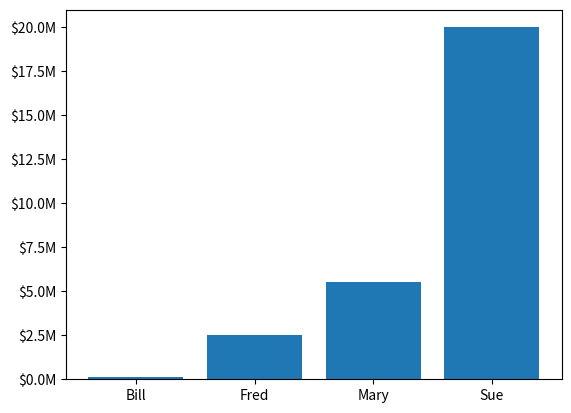

This chart was generated by the following Python code:
"""
The new ticker code was designed to explicitly support user customized
ticking.  The documentation
http://matplotlib.org/matplotlib.ticker.html details this
process.  That code defines a lot of preset tickers but was primarily
designed to be user extensible.

In this example a user defined function is used to format the ticks in
millions of dollars on the y axis
"""
from matplotlib.ticker import FuncFormatter
import matplotlib.pyplot as plt
import numpy as np

x = np.arange(4)
money = [1.5e5, 2.5e6, 5.5e6, 2.0e7]


def millions(x, pos):
    'The two args are the value and tick position'
    return '$%1.1fM' % (x*1e-6)

formatter = FuncFormatter(millions)

fig, ax = plt.subplots()
ax.yaxis.set_major_formatter(formatter)
plt.bar(x, money)
plt.xticks(x, ('Bill', 'Fred', 'Mary', 'Sue'))
plt.show()
